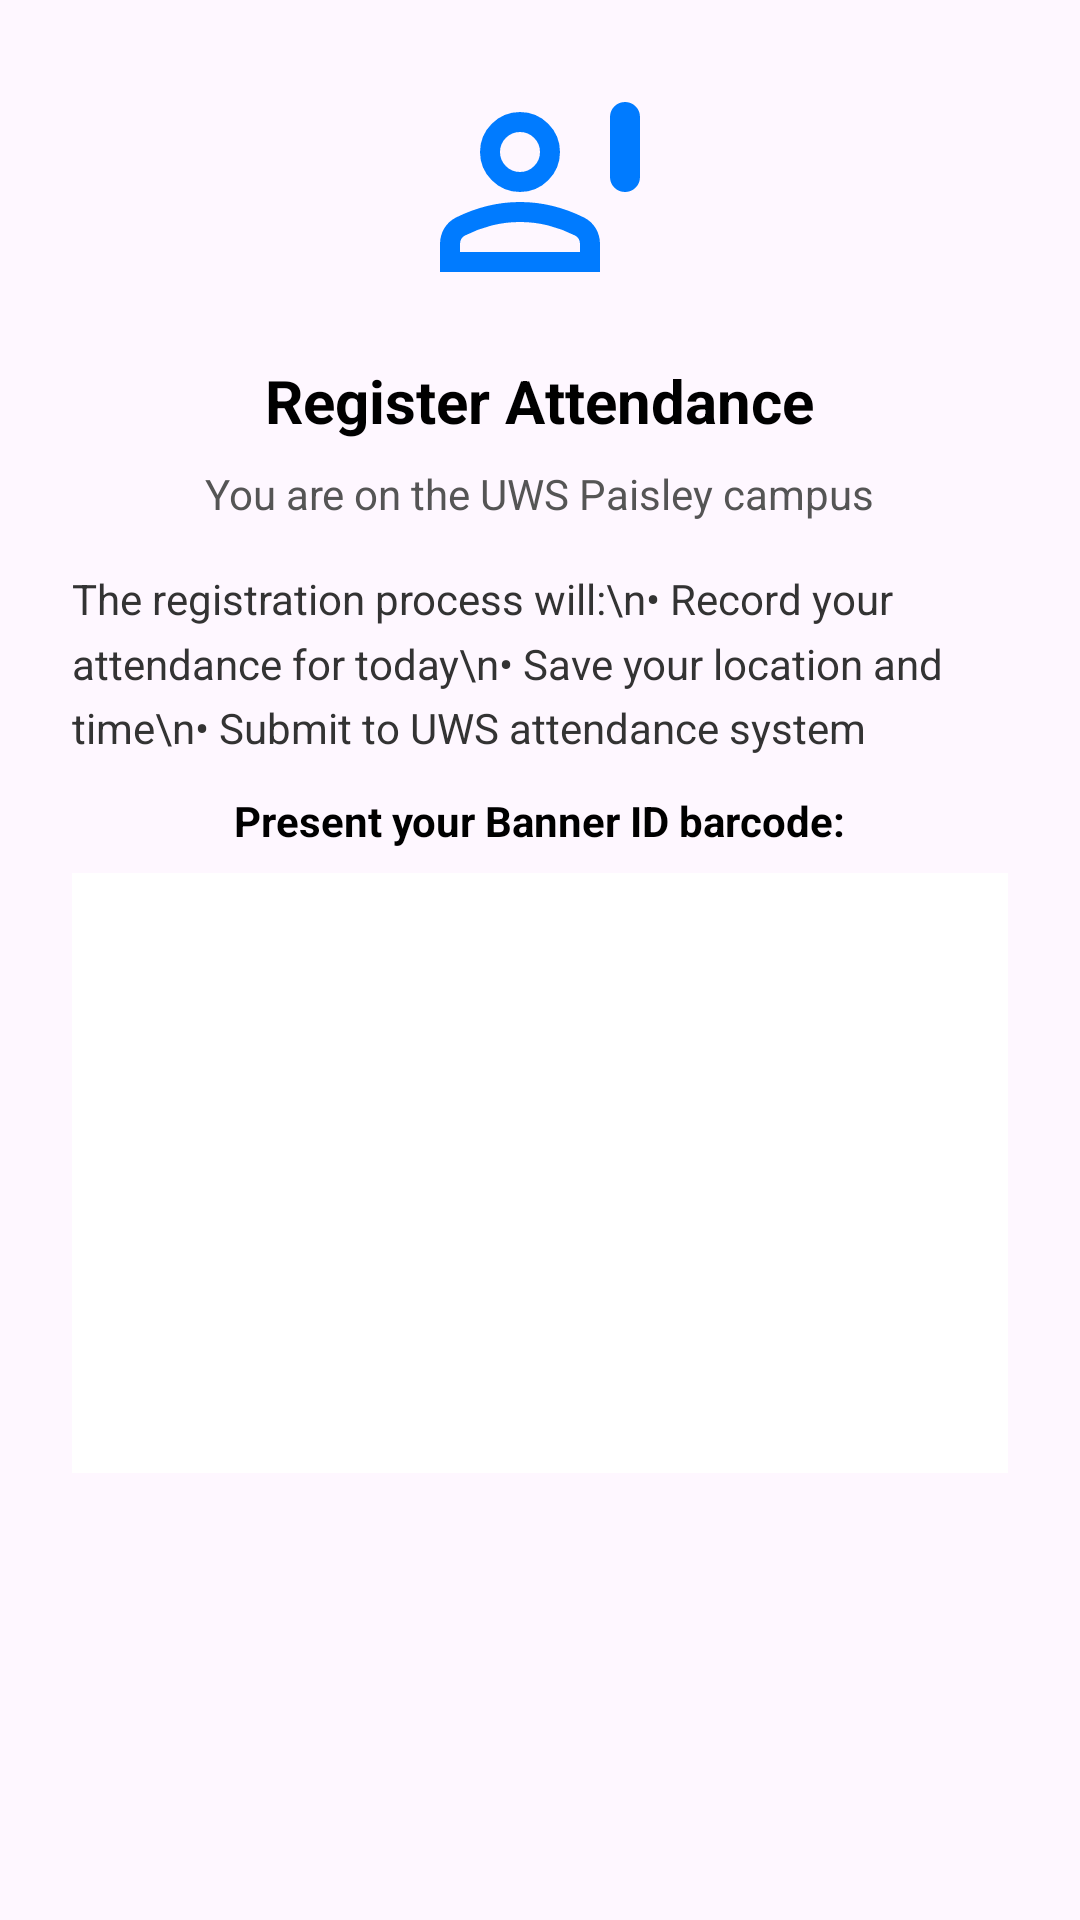

This screen was rendered from an Android layout file. Write that file and the resources it references.
<!-- AndroidManifest.xml: application theme Theme.StudentsAttendance -->
<!-- res/layout/dialog_registration_confirmation.xml -->
<?xml version="1.0" encoding="utf-8"?>
<LinearLayout xmlns:android="http://schemas.android.com/apk/res/android"
    android:layout_width="match_parent"
    android:layout_height="wrap_content"
    android:orientation="vertical"
    android:padding="24dp">

    <ImageView
        android:layout_width="80dp"
        android:layout_height="80dp"
        android:layout_gravity="center"
        android:src="@drawable/ic_id"
        android:tint="#007BFF"/>

    <TextView
        android:layout_width="wrap_content"
        android:layout_height="wrap_content"
        android:layout_gravity="center"
        android:layout_marginTop="16dp"
        android:text="Register Attendance"
        android:textSize="20sp"
        android:textStyle="bold"
        android:textColor="#000000"/>

    <TextView
        android:layout_width="wrap_content"
        android:layout_height="wrap_content"
        android:layout_gravity="center"
        android:layout_marginTop="8dp"
        android:text="You are on the UWS Paisley campus"
        android:textSize="14sp"
        android:textColor="#555555"
        android:gravity="center"/>

    <TextView
        android:layout_width="wrap_content"
        android:layout_height="wrap_content"
        android:layout_gravity="center"
        android:layout_marginTop="16dp"
        android:text="The registration process will:\n• Record your attendance for today\n• Save your location and time\n• Submit to UWS attendance system"
        android:textSize="14sp"
        android:textColor="#333333"
        android:lineSpacingMultiplier="1.3"/>

    <TextView
        android:layout_width="wrap_content"
        android:layout_height="wrap_content"
        android:layout_gravity="center"
        android:layout_marginTop="12dp"
        android:text="Present your Banner ID barcode:"
        android:textSize="14sp"
        android:textStyle="bold"
        android:textColor="#000000"/>

    <ImageView
        android:id="@+id/barcodeImagePreview"
        android:layout_width="match_parent"
        android:layout_height="200dp"
        android:layout_marginTop="8dp"
        android:layout_gravity="center"
        android:scaleType="centerInside"
        android:background="#FFFFFF"
        android:contentDescription="Barcode Preview"/>

</LinearLayout>
<!-- resources referenced by this layout -->
<resources>
  <!-- drawable ic_id (drawable) -->
  <vector xmlns:android="http://schemas.android.com/apk/res/android" android:height="24dp" android:tint="#000000" android:viewportHeight="960" android:viewportWidth="960" android:width="24dp">
        
      <path android:fillColor="@android:color/white" android:pathData="M820,480Q795,480 777.5,462.5Q760,445 760,420L760,180Q760,155 777.5,137.5Q795,120 820,120Q845,120 862.5,137.5Q880,155 880,180L880,420Q880,445 862.5,462.5Q845,480 820,480ZM400,480Q334,480 287,433Q240,386 240,320Q240,254 287,207Q334,160 400,160Q466,160 513,207Q560,254 560,320Q560,386 513,433Q466,480 400,480ZM80,800L80,688Q80,654 97,625.5Q114,597 144,582Q204,552 268.5,536Q333,520 400,520Q467,520 531.5,536Q596,552 656,582Q686,597 703,625.5Q720,654 720,688L720,800L80,800ZM160,720L640,720L640,688Q640,677 635,668Q630,659 620,654Q569,628 513.5,614Q458,600 400,600Q342,600 286.5,614Q231,628 180,654Q170,659 165,668Q160,677 160,688L160,720ZM400,400Q433,400 456.5,376.5Q480,353 480,320Q480,287 456.5,263.5Q433,240 400,240Q367,240 343.5,263.5Q320,287 320,320Q320,353 343.5,376.5Q367,400 400,400ZM400,320Q400,320 400,320Q400,320 400,320Q400,320 400,320Q400,320 400,320Q400,320 400,320Q400,320 400,320Q400,320 400,320Q400,320 400,320ZM400,720L400,720L400,720Q400,720 400,720Q400,720 400,720Q400,720 400,720Q400,720 400,720Q400,720 400,720Q400,720 400,720Q400,720 400,720Q400,720 400,720Z"/>
      
  </vector>
  <style name="Theme.StudentsAttendance" parent="Base.Theme.StudentsAttendance" />
  <style name="Base.Theme.StudentsAttendance" parent="Theme.Material3.DayNight.NoActionBar">
          
          
      </style>
</resources>
